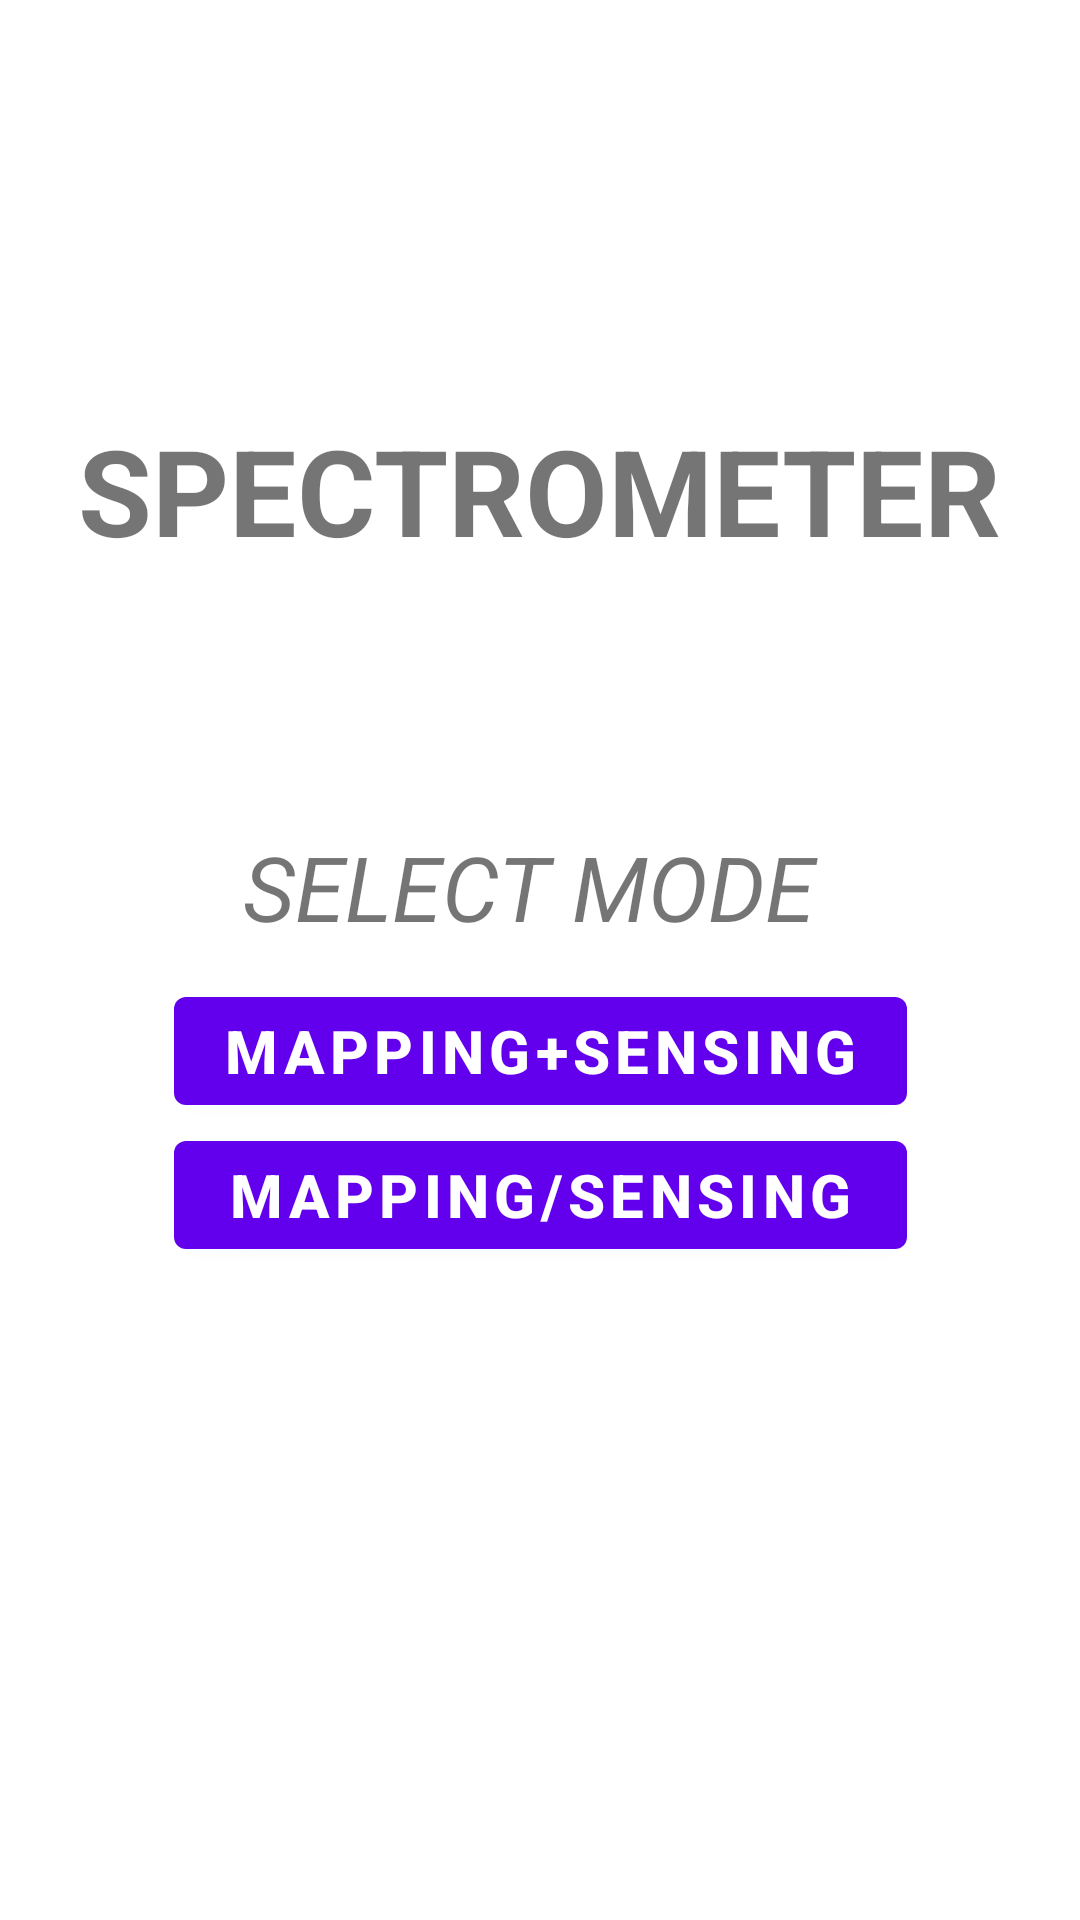

Reconstruct the res/layout file that produces this screen, plus the resources it refers to.
<!-- AndroidManifest.xml: application theme Theme.MyApplication1125_1 -->
<!-- res/layout/activity_launch.xml -->
<?xml version="1.0" encoding="utf-8"?>
<androidx.constraintlayout.widget.ConstraintLayout xmlns:android="http://schemas.android.com/apk/res/android"
    xmlns:app="http://schemas.android.com/apk/res-auto"
    xmlns:tools="http://schemas.android.com/tools"
    android:layout_width="match_parent"
    android:layout_height="match_parent"
    tools:context=".LaunchActivity">


    <LinearLayout
        android:id="@+id/linearLayout"
        android:layout_width="wrap_content"
        android:layout_height="wrap_content"
        android:orientation="vertical"
        app:layout_constraintBottom_toBottomOf="parent"
        app:layout_constraintEnd_toEndOf="parent"
        app:layout_constraintStart_toStartOf="parent"
        app:layout_constraintTop_toTopOf="parent"
        app:layout_constraintVertical_bias="0.6">

        <Button
            android:id="@+id/mode1_button"
            android:layout_width="match_parent"
            android:layout_height="wrap_content"
            android:text="MAPPING+SENSING"
            android:textSize="20dp"
            android:textStyle="bold" />

        <Button
            android:id="@+id/mode2_button"
            android:layout_width="match_parent"
            android:layout_height="wrap_content"
            android:text="MAPPING/SENSING"
            android:textSize="20dp"
            android:textStyle="bold" />
    </LinearLayout>

    <TextView
        android:id="@+id/textView7"
        android:layout_width="wrap_content"
        android:layout_height="wrap_content"
        android:text="SELECT MODE "
        android:textSize="30dp"
        android:textStyle="italic"
        app:layout_constraintBottom_toBottomOf="parent"
        app:layout_constraintEnd_toEndOf="parent"
        app:layout_constraintHorizontal_bias="0.501"
        app:layout_constraintStart_toStartOf="parent"
        app:layout_constraintTop_toTopOf="parent"
        app:layout_constraintVertical_bias="0.459" />

    <TextView
        android:id="@+id/textView8"
        android:layout_width="wrap_content"
        android:layout_height="wrap_content"
        android:text="SPECTROMETER"
        android:textSize="40dp"
        android:textStyle="bold"
        app:layout_constraintBottom_toBottomOf="parent"
        app:layout_constraintEnd_toEndOf="parent"
        app:layout_constraintStart_toStartOf="parent"
        app:layout_constraintTop_toTopOf="parent"
        app:layout_constraintVertical_bias="0.233" />

</androidx.constraintlayout.widget.ConstraintLayout>
<!-- resources referenced by this layout -->
<resources>
  <style name="Theme.MyApplication1125_1" parent="Theme.MaterialComponents.DayNight.DarkActionBar">
          
          <item name="colorPrimary">@color/purple_500</item>
          <item name="colorPrimaryVariant">@color/purple_700</item>
          <item name="colorOnPrimary">@color/white</item>
          
          <item name="colorSecondary">@color/teal_200</item>
          <item name="colorSecondaryVariant">@color/teal_700</item>
          <item name="colorOnSecondary">@color/black</item>
          
          <item name="android:statusBarColor" tools:targetApi="l">?attr/colorPrimaryVariant</item>
          
      </style>
  <!-- not gathered from this repository: default colours our renderer supplied (Android Studio template values) -->
  <color name="purple_500">#FF6200EE</color>
  <color name="purple_700">#FF3700B3</color>
  <color name="teal_200">#FF03DAC5</color>
  <color name="teal_700">#FF018786</color>
  <color name="black">#FF000000</color>
  <color name="white">#FFFFFFFF</color>
</resources>
